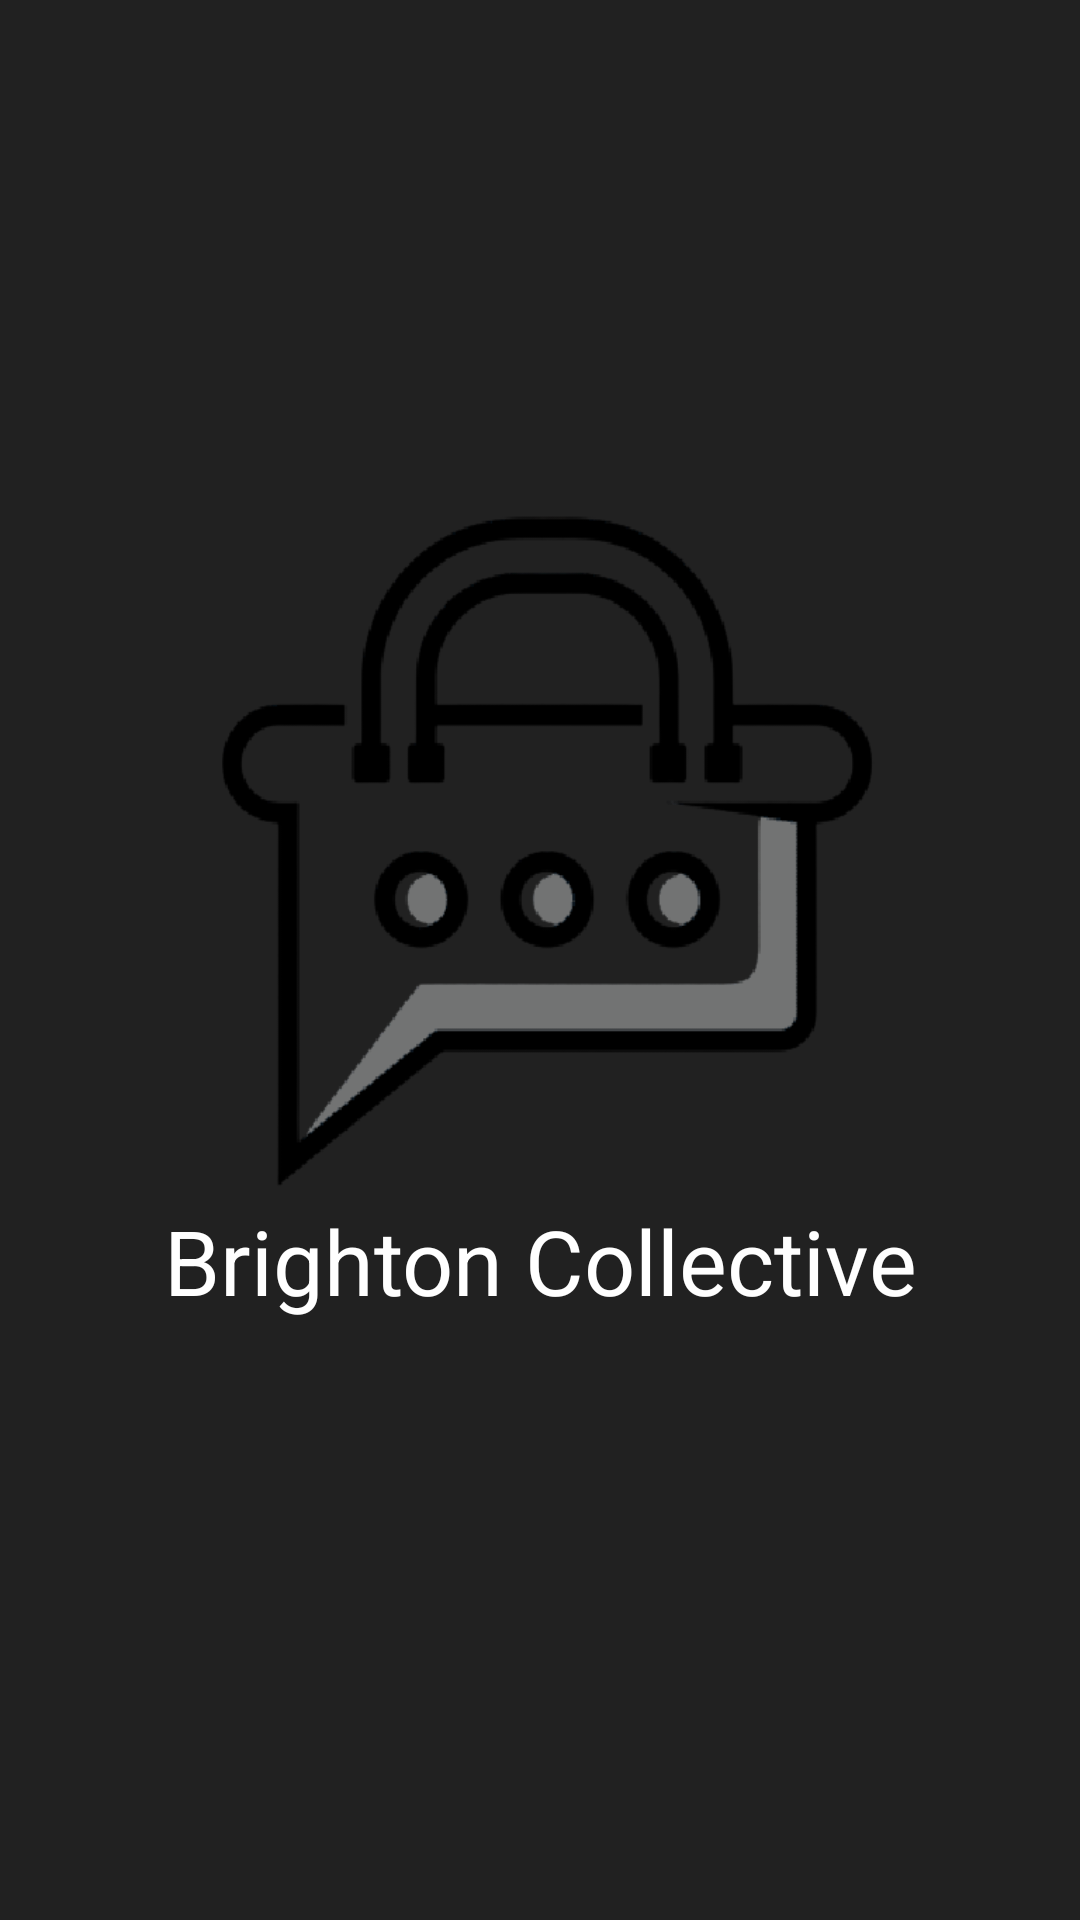

Write the Android layout XML for this screen, with the resource values it uses.
<!-- AndroidManifest.xml: application theme Theme.BrightonCollective -->
<!-- res/layout/activity_main.xml -->
<?xml version="1.0" encoding="utf-8"?>
<androidx.constraintlayout.widget.ConstraintLayout xmlns:android="http://schemas.android.com/apk/res/android"
    xmlns:app="http://schemas.android.com/apk/res-auto"
    xmlns:tools="http://schemas.android.com/tools"
    android:id="@+id/main"
    android:layout_width="match_parent"
    android:layout_height="match_parent"
    android:background="@color/backgroundColor"
    tools:context=".MainActivity"
    tools:ignore="MissingConstraints">

    <ImageView
        android:id="@+id/logoImage"
        android:layout_width="240dp"
        android:layout_height="240dp"
        android:contentDescription="App Logo"
        android:src="@drawable/applogo"
        app:layout_constraintTop_toTopOf="parent"
        app:layout_constraintBottom_toBottomOf="parent"
        app:layout_constraintStart_toStartOf="parent"
        app:layout_constraintEnd_toEndOf="parent"
        app:layout_constraintVertical_bias="0.4"
        app:layout_constraintHorizontal_bias="0.5" />

    <TextView
        android:id="@+id/appTitle"
        android:layout_width="wrap_content"
        android:layout_height="wrap_content"
        android:text="@string/brighton_collective"
        android:textColor="@color/white"
        android:textSize="30sp"
        app:layout_constraintTop_toBottomOf="@id/logoImage"
        app:layout_constraintStart_toStartOf="parent"
        app:layout_constraintEnd_toEndOf="parent" />

</androidx.constraintlayout.widget.ConstraintLayout>
<!-- resources referenced by this layout -->
<resources>
  <color name="backgroundColor">#212121</color>
  <color name="white">#FFFFFFFF</color>
  <!-- drawable applogo: png bitmap (drawable, 23882 bytes) -->
  <string name="brighton_collective">Brighton Collective</string>
  <style name="Theme.BrightonCollective" parent="Base.Theme.BrightonCollective" />
  <style name="Base.Theme.BrightonCollective" parent="Theme.Material3.DayNight.NoActionBar">
          
          
      </style>
</resources>
